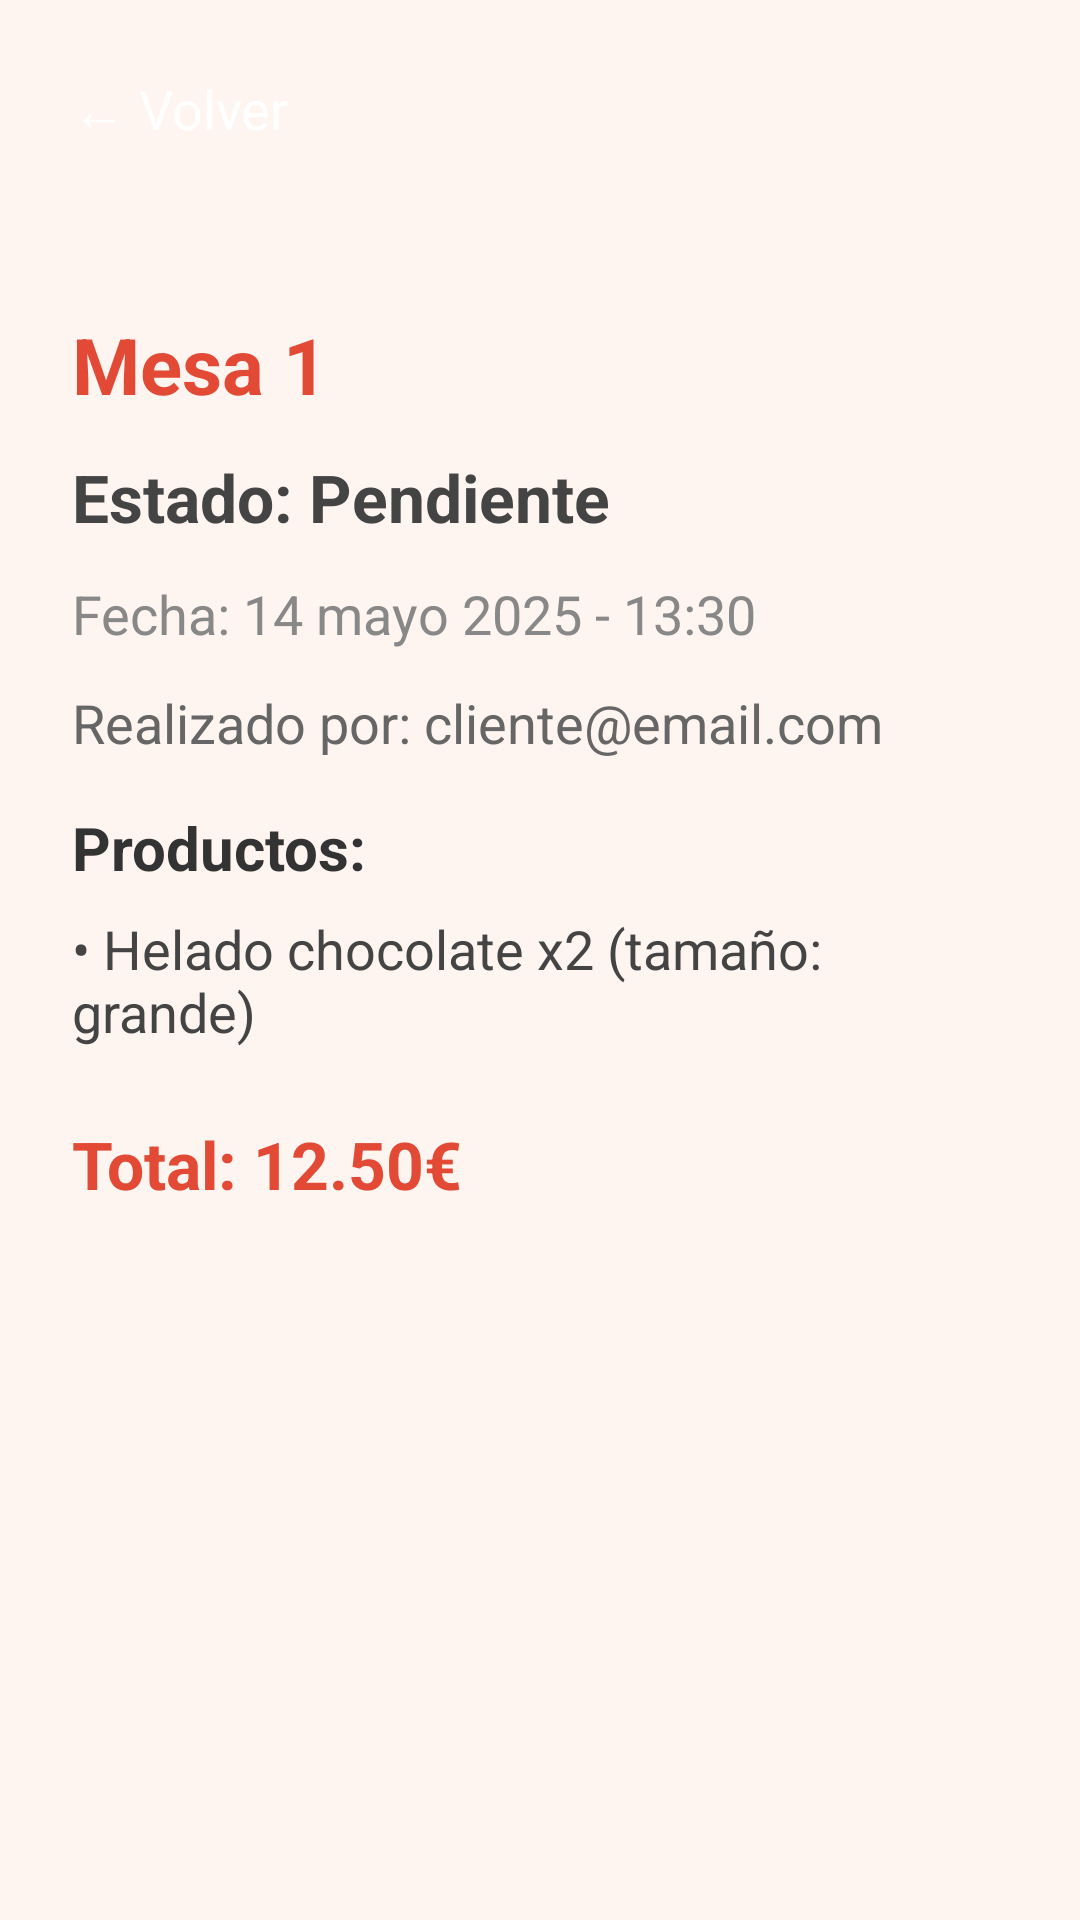

Here is an Android app screen rendered from its layout file. Give the layout XML and the strings, colors and styles it references.
<!-- AndroidManifest.xml: application theme Theme.MiApp -->
<!-- res/layout/fragment_detalle_pedido.xml -->
<?xml version="1.0" encoding="utf-8"?>
<ScrollView xmlns:android="http://schemas.android.com/apk/res/android"
    android:layout_width="match_parent"
    android:layout_height="match_parent"
    android:background="#FEF4F0"
    android:padding="24dp">

    <LinearLayout
        android:layout_width="match_parent"
        android:layout_height="wrap_content"
        android:orientation="vertical">

        
        <Button
            android:id="@+id/btnVolver"
            android:layout_width="wrap_content"
            android:layout_height="56dp"
            android:minWidth="120dp"
            android:text="← Volver"
            android:textSize="18sp"
            android:textColor="#FFFFFF"
            android:backgroundTint="#E34A35"
            android:layout_marginBottom="24dp" />

        <TextView
            android:id="@+id/tvMesa"
            android:layout_width="match_parent"
            android:layout_height="wrap_content"
            android:text="Mesa 1"
            android:textColor="#E34A35"
            android:textSize="26sp"
            android:textStyle="bold"
            android:layout_marginBottom="12dp" />

        <TextView
            android:id="@+id/tvEstado"
            android:layout_width="match_parent"
            android:layout_height="wrap_content"
            android:text="Estado: Pendiente"
            android:textSize="22sp"
            android:textStyle="bold"
            android:textColor="#444"
            android:layout_marginBottom="12dp" />

        <TextView
            android:id="@+id/tvFecha"
            android:layout_width="match_parent"
            android:layout_height="wrap_content"
            android:text="Fecha: 14 mayo 2025 - 13:30"
            android:textColor="#888"
            android:textSize="18sp"
            android:layout_marginBottom="12dp" />

        <TextView
            android:id="@+id/tvCreador"
            android:layout_width="match_parent"
            android:layout_height="wrap_content"
            android:text="Realizado por: cliente@email.com"
            android:textColor="#666"
            android:textSize="18sp"
            android:layout_marginBottom="16dp" />

        
        <TextView
            android:layout_width="match_parent"
            android:layout_height="wrap_content"
            android:text="Productos:"
            android:textStyle="bold"
            android:textColor="#333"
            android:textSize="20sp"
            android:layout_marginBottom="8dp" />

        <TextView
            android:id="@+id/tvProductos"
            android:layout_width="match_parent"
            android:layout_height="wrap_content"
            android:text="• Helado chocolate x2 (tamaño: grande)"
            android:textColor="#444"
            android:textSize="18sp" />

        
        <TextView
            android:id="@+id/tvTotal"
            android:layout_width="match_parent"
            android:layout_height="wrap_content"
            android:text="Total: 12.50€"
            android:textSize="22sp"
            android:textColor="#E34A35"
            android:textStyle="bold"
            android:layout_marginTop="24dp" />
    </LinearLayout>
</ScrollView>
<!-- resources referenced by this layout -->
<resources>

</resources>
